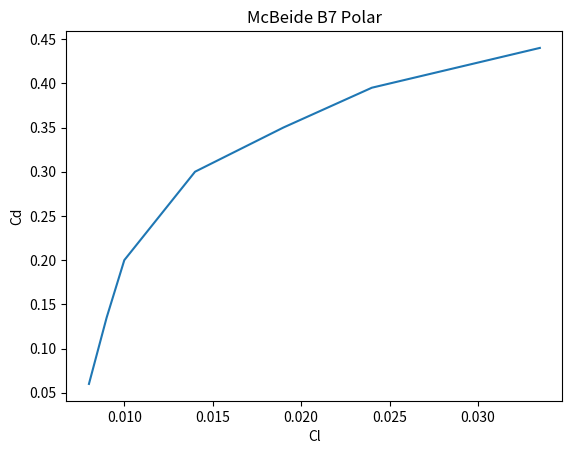

Write the Python code that produced this figure.
from matplotlib import pyplot as plt

class Plotter(object):

    def __init__(self):
        pass

    def curveplot(self, xp,yp, xlabel, ylabel, title):
        plt.plot(xp,yp,)
        plt.xlabel(xlabel)
        plt.ylabel(ylabel)
        plt.title(title)
        plt.show()

if __name__ == '__main__':
    xp = [0.008, 0.009, 0.010, 0.012, 0.014, 0.019, 0.024, 0.0335]
    yp = [0.06, 0.135, 0.20, 0.25, 0.30, 0.35, 0.395, 0.440]

    p = Plotter()
    p.curveplot(xp, yp, "Cl", "Cd", "McBeide B7 Polar")

